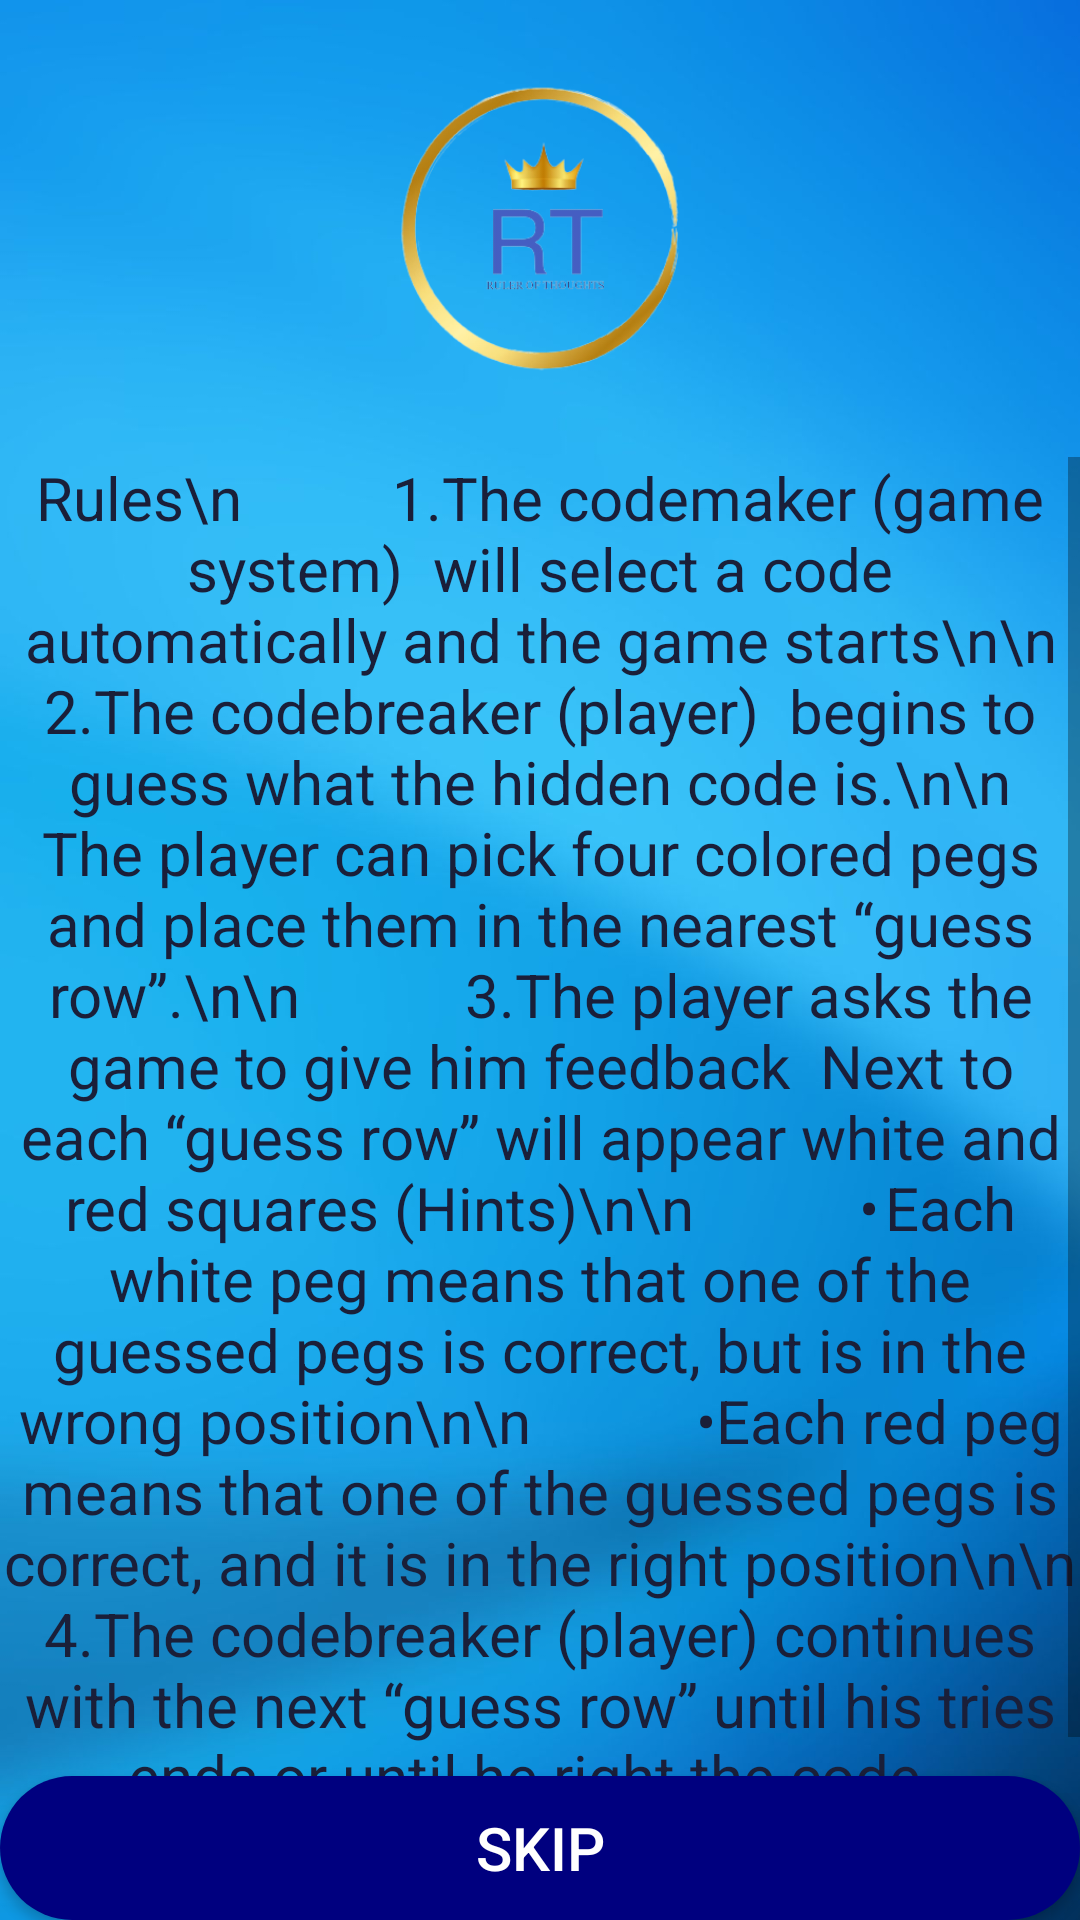

Write the Android layout XML for this screen, with the resource values it uses.
<!-- AndroidManifest.xml: application theme Theme.MasterMinds -->
<!-- res/layout/rules.xml -->
<?xml version="1.0" encoding="utf-8"?>
<androidx.constraintlayout.widget.ConstraintLayout xmlns:android="http://schemas.android.com/apk/res/android"
    xmlns:app="http://schemas.android.com/apk/res-auto"
    xmlns:tools="http://schemas.android.com/tools"
    android:layout_width="match_parent"
    android:layout_height="match_parent"
    android:background="@drawable/background"
    android:onClick="viewRules"
    tools:context=".MainActivity">


    <Button
        android:id="@+id/button2"
        android:layout_width="0dp"
        android:layout_height="wrap_content"
        android:background="@drawable/bg"
        android:onClick="Skip"
        android:text="Skip"
        android:textAlignment="center"
        android:textColor="@color/white"
        android:textSize="20sp"
        android:textStyle="normal"
        app:layout_constraintBottom_toBottomOf="parent"
        app:layout_constraintEnd_toEndOf="parent"
        app:layout_constraintHorizontal_bias="0.743"
        app:layout_constraintStart_toStartOf="parent" />

    <ImageView
        android:id="@+id/imageView6"
        android:layout_width="0dp"
        android:layout_height="0dp"
        app:layout_constraintBottom_toTopOf="@+id/guideline7"
        app:layout_constraintEnd_toEndOf="parent"
        app:layout_constraintStart_toStartOf="parent"
        app:layout_constraintTop_toTopOf="parent"
        app:layout_constraintVertical_bias="0.25"
        app:srcCompat="@drawable/image2" />

    <androidx.constraintlayout.widget.Guideline
        android:id="@+id/guideline7"
        android:layout_width="wrap_content"
        android:layout_height="wrap_content"
        android:orientation="horizontal"
        app:layout_constraintGuide_percent="0.23803009" />



    <TextView
        android:id="@+id/textView"
        android:layout_width="0dp"
        android:layout_height="0dp"
        android:scrollbars="horizontal|vertical"
        android:text="Rules\n
         1.The codemaker (game system)  will select a code automatically and the game starts\n\n
         2.The codebreaker (player)  begins to guess what the hidden code is.\n\n
         The player can pick four colored pegs and place them in the nearest “guess row”.\n\n
          3.The player asks the game to give him feedback  Next to each “guess row” will appear white and red squares (Hints)\n\n
          •	Each white peg means that one of the guessed pegs is correct, but is in the wrong position\n\n
          •Each red peg means that one of the guessed pegs is correct, and it is in the right position\n\n
          4.The codebreaker (player) continues with the next “guess row” until his tries ends or until he right the code. "
        android:textAlignment="center"
        android:textColor="#1A1F39"
        android:textSize="20sp"
        app:layout_constraintBottom_toTopOf="@+id/button2"
        app:layout_constraintEnd_toEndOf="parent"
        app:layout_constraintStart_toStartOf="parent"
        app:layout_constraintTop_toBottomOf="@+id/imageView6" />

</androidx.constraintlayout.widget.ConstraintLayout>
<!-- resources referenced by this layout -->
<resources>
  <color name="white">#FFFFFFFF</color>
  <!-- drawable background: jpg bitmap (drawable, 39372 bytes) -->
  <!-- drawable bg (drawable) -->
  <?xml version="1.0" encoding="utf-8"?>
  <shape android:shape="rectangle" xmlns:android="http://schemas.android.com/apk/res/android">
      <gradient
          android:startColor="#00007F"
          android:centerColor="#00007F"
          android:endColor="#00007F" />
      <corners android:radius="25sp" />
  </shape>
  <!-- drawable image2: png bitmap (drawable, 49115 bytes) -->
  <style name="Theme.MasterMinds" parent="Base.Theme.MasterMinds" />
  <style name="Base.Theme.MasterMinds" parent="Theme.AppCompat.DayNight.DarkActionBar">
          
          
      </style>
</resources>
